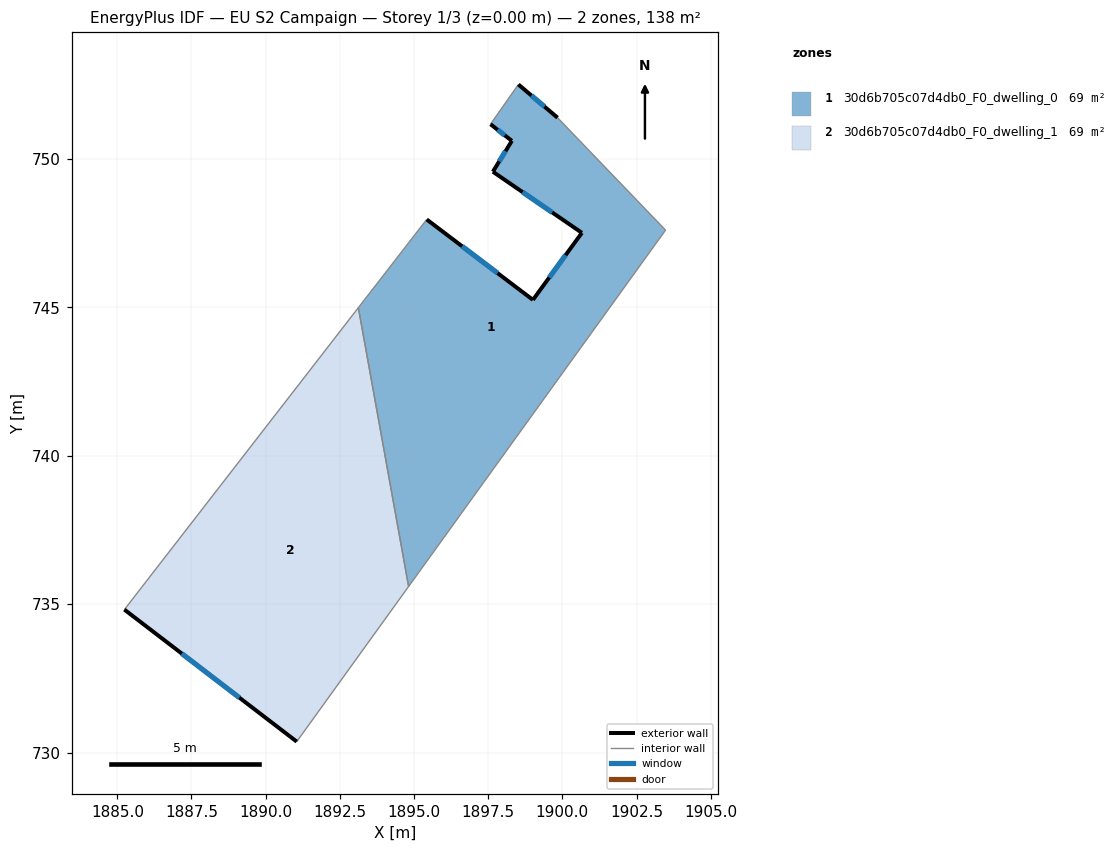
=== STOREY PLAN SPEC (per zone: floor XY polygon, exterior-wall plan segments, windows/doors) ===
zone 1: 30d6b705c07d4db0_F0_dwelling_0  (69.2 m²)
  floor: (1899.84, 751.40) (1903.48, 747.61) (1894.82, 735.60) (1893.12, 744.99) (1895.43, 747.97) (1899.01, 745.26) (1900.66, 747.52) (1897.66, 749.58) (1898.30, 750.62) (1897.58, 751.18) (1898.52, 752.52)
  exterior wall: (1899.84, 751.40) – (1898.52, 752.52)  [1.7 m]
    window: (1899.40, 751.77) – (1898.96, 752.14)  [0.6 m²]
  exterior wall: (1899.01, 745.26) – (1895.43, 747.97)  [4.5 m]
    window: (1897.81, 746.16) – (1896.62, 747.06)  [1.5 m²]
  exterior wall: (1900.66, 747.52) – (1899.01, 745.26)  [2.8 m]
    window: (1900.11, 746.76) – (1899.56, 746.01)  [0.9 m²]
  exterior wall: (1897.66, 749.58) – (1900.66, 747.52)  [3.6 m]
    window: (1898.66, 748.89) – (1899.66, 748.20)  [1.2 m²]
  exterior wall: (1898.30, 750.62) – (1897.66, 749.58)  [1.2 m]
    window: (1898.08, 750.27) – (1897.87, 749.92)  [0.4 m²]
  exterior wall: (1897.58, 751.18) – (1898.30, 750.62)  [0.9 m]
    window: (1897.82, 750.99) – (1898.06, 750.80)  [0.3 m²]
  interior walls: 5
zone 2: 30d6b705c07d4db0_F0_dwelling_1  (69.2 m²)
  floor: (1893.12, 744.99) (1894.82, 735.60) (1891.05, 730.37) (1885.24, 734.82)
  exterior wall: (1885.24, 734.82) – (1891.05, 730.37)  [7.3 m]
    window: (1887.17, 733.33) – (1889.11, 731.85)  [2.4 m²]
  interior walls: 3

=== DERIVED (storey summary) ===
Building: EU S2 Campaign
Storey: 1 of 3  (floor level z = 0.00 m)
Storey gross floor area: 138.5 m²
Zones on this storey: 2
  - 30d6b705c07d4db0_F0_dwelling_0: floor 69.2 m²; exterior wall 14.8 m (44.4 m²); 6 window(s) 4.9 m²; WWR 11.1%
  - 30d6b705c07d4db0_F0_dwelling_1: floor 69.2 m²; exterior wall 7.3 m (22.0 m²); 1 window(s) 2.4 m²; WWR 11.1%
Zone adjacency (shared interzone walls):
  - 30d6b705c07d4db0_F0_dwelling_0 ↔ 30d6b705c07d4db0_F0_dwelling_1